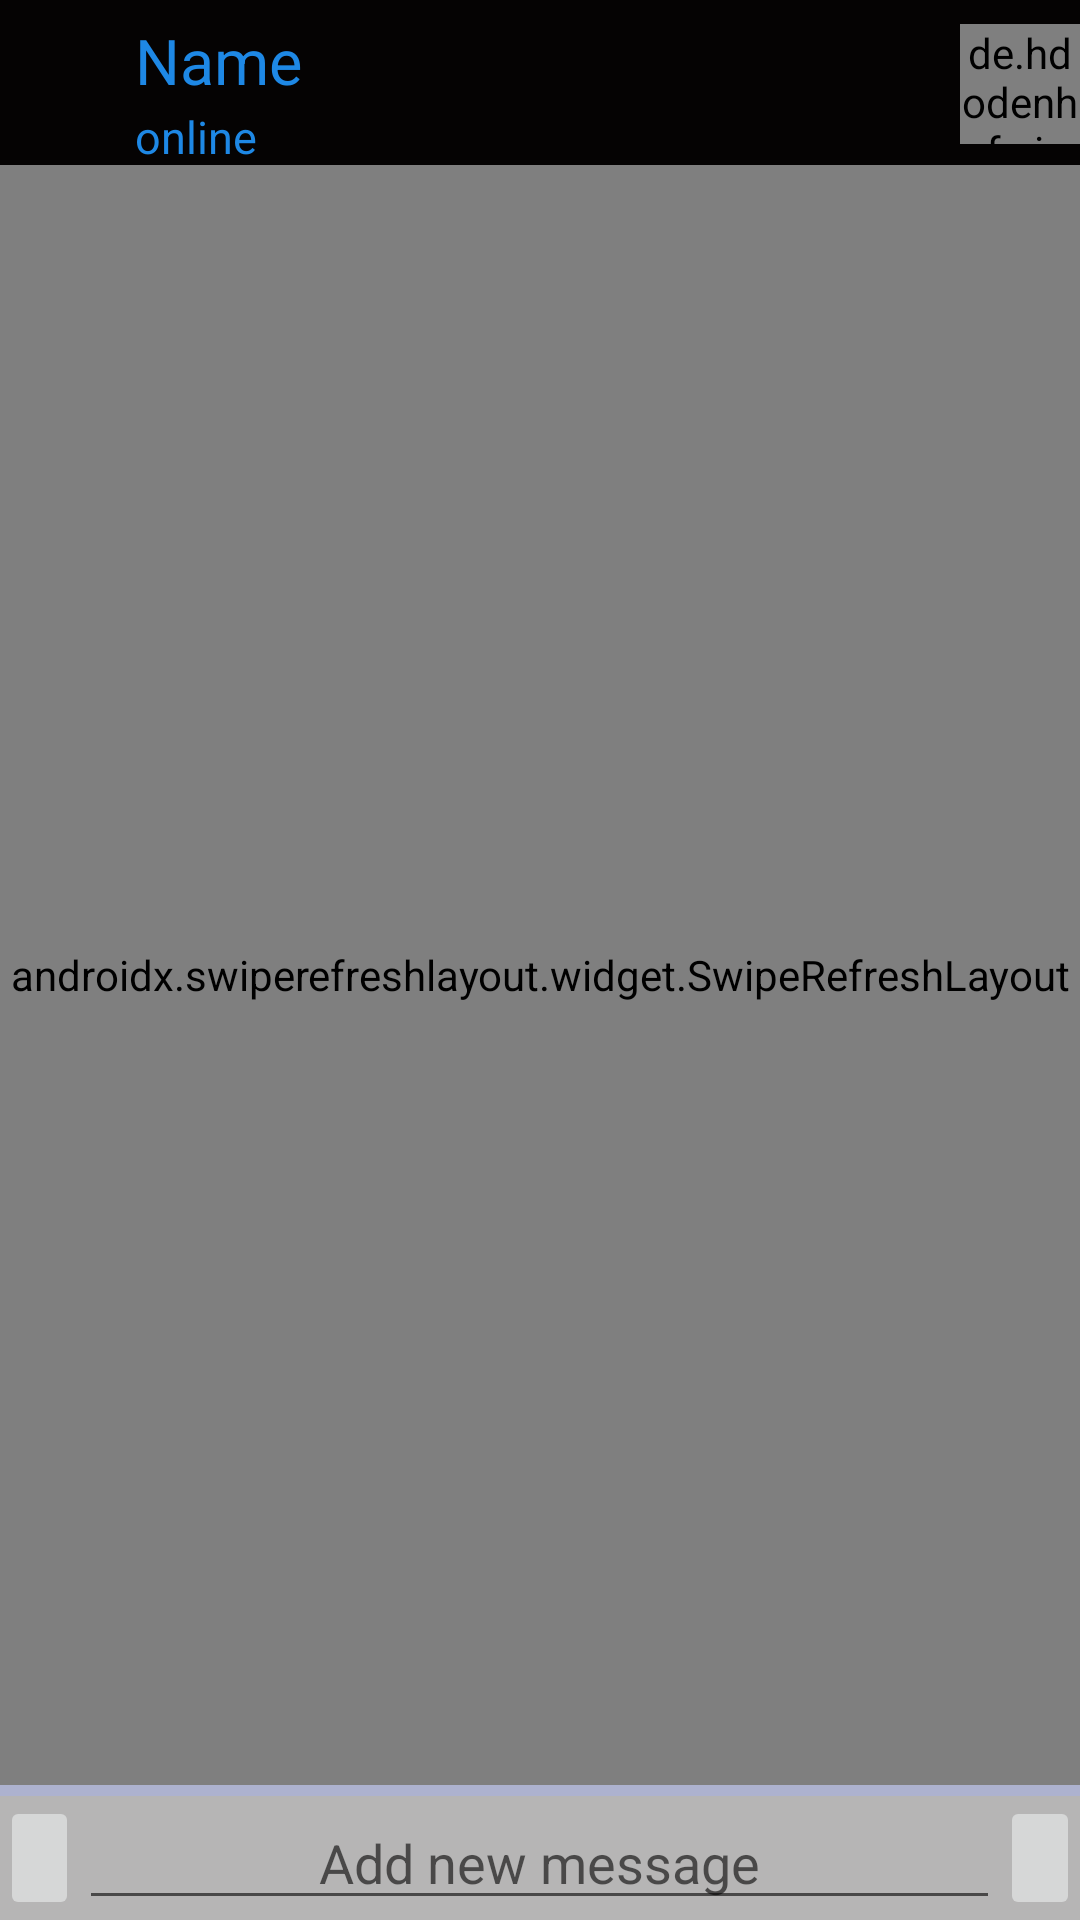

Android layout source for this screen:
<!-- AndroidManifest.xml: application theme AppTheme -->
<!-- res/layout/activity_chat.xml -->
<?xml version="1.0" encoding="utf-8"?>
<androidx.constraintlayout.widget.ConstraintLayout xmlns:android="http://schemas.android.com/apk/res/android"
    xmlns:app="http://schemas.android.com/apk/res-auto"
    xmlns:tools="http://schemas.android.com/tools"
    android:layout_width="match_parent"
    android:layout_height="match_parent"
    tools:context=".ChatActivity"
    android:background="#ADB2CF">

    <include layout="@layout/app_toolbar_dark" android:id="@+id/chat_toolbar"/>

    <include
        android:id="@+id/include"
        layout="@layout/chat_custom_bar"
        app:layout_constraintEnd_toEndOf="parent"
        app:layout_constraintStart_toStartOf="parent"
        app:layout_constraintTop_toTopOf="parent" />

    <androidx.swiperefreshlayout.widget.SwipeRefreshLayout
        android:id="@+id/messaging_swipeRefresh"
        android:layout_width="match_parent"
        android:layout_height="match_parent"
        app:layout_constraintEnd_toEndOf="parent"
        android:layout_marginTop="55dp"
        android:layout_marginBottom="45dp"
        app:layout_constraintHorizontal_bias="0.0"
        app:layout_constraintStart_toStartOf="parent"
        app:layout_constraintTop_toBottomOf="@+id/chat_toolbar">
        <androidx.recyclerview.widget.RecyclerView
            android:id="@+id/messaging_list"
            android:layout_width="match_parent"
            android:layout_height="match_parent"
            android:layout_marginTop="55dp"
            android:layout_marginBottom="45dp"
            android:rotationY="0"
            app:layout_constraintBottom_toTopOf="@+id/linearLayout"
            app:layout_constraintEnd_toEndOf="parent"
            app:layout_constraintStart_toStartOf="parent"
            app:layout_constraintTop_toBottomOf="@+id/chat_toolbar"
            app:layout_constraintVertical_bias="0.016" />

    </androidx.swiperefreshlayout.widget.SwipeRefreshLayout>



    <LinearLayout
        android:id="@+id/linearLayout"
        android:layout_width="match_parent"
        android:layout_height="wrap_content"
        android:background="#B6B5B5"
        android:orientation="horizontal"
        app:layout_constraintBottom_toBottomOf="parent"
        app:layout_constraintEnd_toEndOf="parent"
        app:layout_constraintHorizontal_bias="1.0"
        app:layout_constraintStart_toStartOf="parent">

        <ImageButton
            android:id="@+id/chat_activity_addmessage"
            android:layout_width="wrap_content"
            android:layout_height="match_parent"
            android:layout_weight="1"
            app:srcCompat="@drawable/add_button" />

        <EditText
            android:id="@+id/chat_activity_message"
            android:layout_width="307dp"
            android:layout_height="match_parent"
            android:ems="10"
            android:forceHasOverlappingRendering="false"
            android:gravity="center"
            android:hint="Add new message"
            android:inputType="textPersonName"
            android:selectAllOnFocus="false"
            android:singleLine="false"
            app:layout_constraintBottom_toBottomOf="parent"
            app:layout_constraintEnd_toEndOf="parent"
            app:layout_constraintStart_toStartOf="parent"
            app:layout_constraintTop_toTopOf="parent" />

        <ImageButton
            android:id="@+id/char_activity_sendButton"
            android:layout_width="wrap_content"
            android:layout_height="match_parent"
            android:layout_weight="1"
            app:srcCompat="@drawable/send_button" />

    </LinearLayout>


</androidx.constraintlayout.widget.ConstraintLayout>
<!-- res/layout/app_toolbar_dark.xml (included above) -->
<?xml version="1.0" encoding="utf-8"?>
<androidx.appcompat.widget.Toolbar xmlns:android="http://schemas.android.com/apk/res/android"
    xmlns:app="http://schemas.android.com/apk/res-auto"

    android:layout_width="match_parent"
    android:layout_height="wrap_content"
    android:background="#050303"
    android:theme="@style/BaseTheme"
    app:subtitleTextColor="#1E88E5"
    app:titleTextColor="#1E88E5"/>
<!-- res/layout/chat_custom_bar.xml (included above) -->
<?xml version="1.0" encoding="utf-8"?>
<androidx.constraintlayout.widget.ConstraintLayout xmlns:android="http://schemas.android.com/apk/res/android"
    xmlns:app="http://schemas.android.com/apk/res-auto"
    xmlns:tools="http://schemas.android.com/tools"
    android:layout_width="match_parent"
    android:layout_height="wrap_content">

    <de.hdodenhof.circleimageview.CircleImageView
        android:id="@+id/chat_custom_imageview"
        android:layout_width="40dp"
        android:layout_height="40dp"
        android:layout_marginTop="8dp"
        android:src="@mipmap/ic_launcher"
        app:layout_constraintEnd_toEndOf="parent"
        app:layout_constraintTop_toTopOf="parent" />

    <TextView
        android:id="@+id/chat_custom_name"
        android:layout_width="wrap_content"
        android:layout_height="wrap_content"
        android:layout_marginStart="45dp"
        android:layout_marginTop="6dp"
        android:text="Name"
        android:textColor="#1E88E5"
        android:textSize="21sp"
        app:layout_constraintStart_toStartOf="parent"
        app:layout_constraintTop_toTopOf="parent" />

    <TextView
        android:id="@+id/chat_custom_online"
        android:layout_width="wrap_content"
        android:layout_height="wrap_content"
        android:layout_marginStart="45dp"
        android:layout_marginTop="1dp"
        android:text="online"
        android:textColor="#1E88E5"
        android:textSize="15sp"
        app:layout_constraintStart_toStartOf="parent"
        app:layout_constraintTop_toBottomOf="@+id/chat_custom_name" />


</androidx.constraintlayout.widget.ConstraintLayout>
<!-- resources referenced by this layout -->
<resources>
  <!-- mipmap ic_launcher: png bitmap (mipmap-hdpi, 5539 bytes) -->
  <style name="BaseTheme" parent="Theme.AppCompat.Light.NoActionBar">
          <item name="colorControlNormal">@color/white</item>
      </style>
  <style name="AppTheme" parent="Theme.AppCompat.Light.NoActionBar">
          
          <item name="colorPrimary">@color/colorPrimary</item>
          <item name="colorPrimaryDark">@color/colorPrimaryDark</item>
          <item name="colorAccent">@color/colorAccent</item>
      </style>
  <color name="colorPrimary">#5114BF</color>
  <color name="colorPrimaryDark">#512DA7</color>
  <color name="colorAccent">#FF5521</color>
  <!-- not gathered from this repository: default colours our renderer supplied (Android Studio template values) -->
  <color name="white">#FFFFFFFF</color>
</resources>
